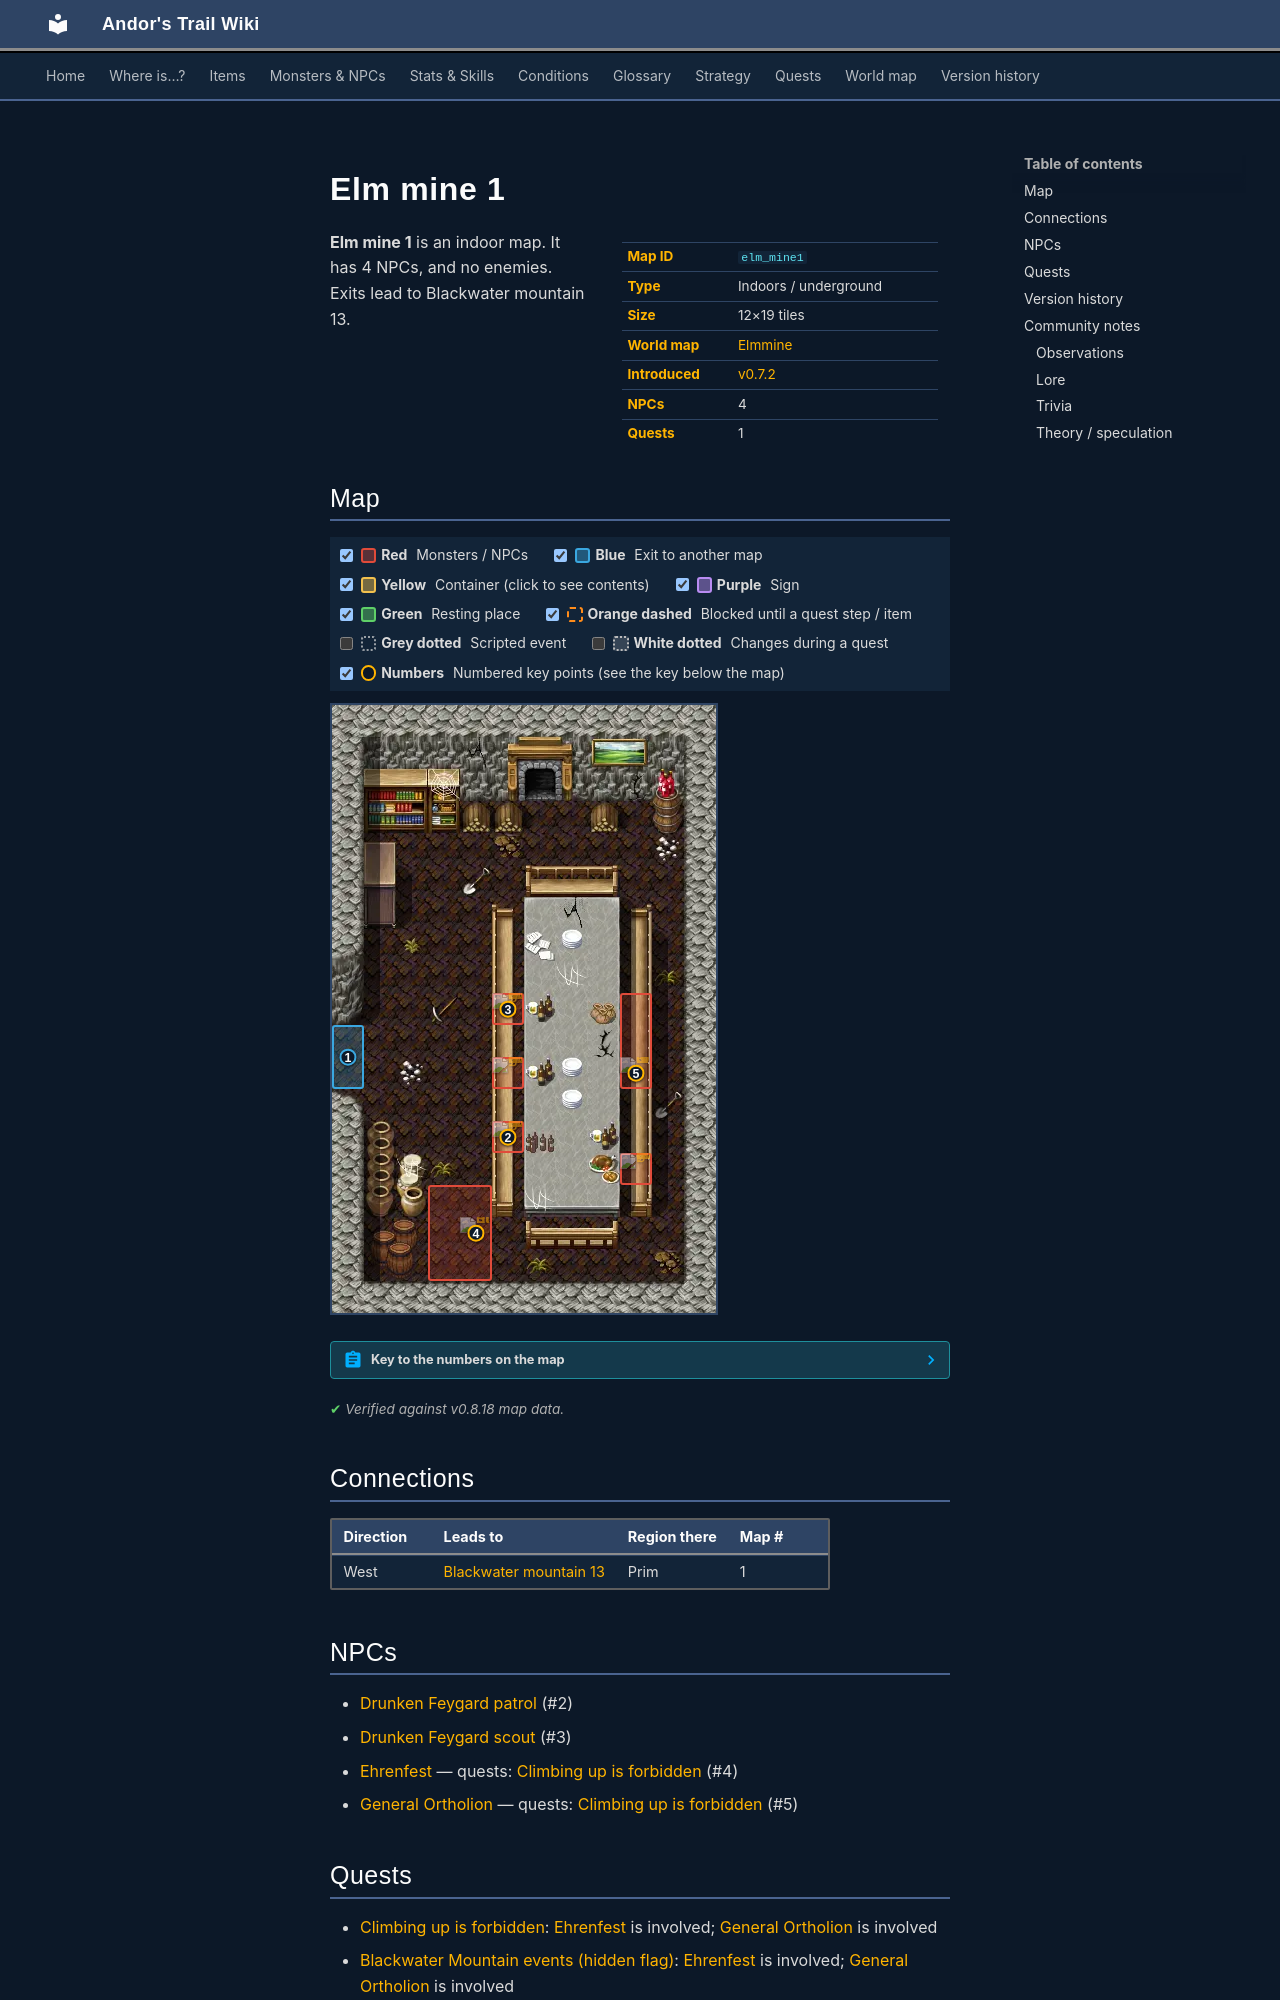

repository: asdfghjkl628/Andor-s-Trail-Wikiiii · page: maps/elm_mine1/index.html · generator: mkdocs

---
description: "Elm mine 1 is an indoor location in Andor's Trail. NPCs: Drunken Feygard patrol, Drunken Feygard scout, Ehrenfest, General Ortholion. Exits to Blackwater mountain 13."
---

# Elm mine 1

<div class="infobox" markdown>

| | |
|---|---|
| **Map ID** | `elm_mine1` |
| **Type** | Indoors / underground |
| **Size** | 12×19 tiles |
| **World map** | [Elmmine](index.md) |
| **Introduced** | [v0.7.2](../versions/0.7.2.md) |
| **NPCs** | 4 |
| **Quests** | 1 |

</div>

**Elm mine 1** is an indoor map. It has 4 NPCs, and no enemies. Exits lead to Blackwater mountain 13.

## Map

<div class="map-legend" markdown="0"><label class="lg"><input type="checkbox" data-t="spawn" checked><span class="sw sw-spawn"></span><b>Red</b>&nbsp;Monsters / NPCs</label><label class="lg"><input type="checkbox" data-t="mapchange" checked><span class="sw sw-mapchange"></span><b>Blue</b>&nbsp;Exit to another map</label><label class="lg"><input type="checkbox" data-t="container" checked><span class="sw sw-container"></span><b>Yellow</b>&nbsp;Container (click to see contents)</label><label class="lg"><input type="checkbox" data-t="sign" checked><span class="sw sw-sign"></span><b>Purple</b>&nbsp;Sign</label><label class="lg"><input type="checkbox" data-t="rest" checked><span class="sw sw-rest"></span><b>Green</b>&nbsp;Resting place</label><label class="lg"><input type="checkbox" data-t="key" checked><span class="sw sw-key"></span><b>Orange dashed</b>&nbsp;Blocked until a quest step / item</label><label class="lg"><input type="checkbox" data-t="script"><span class="sw sw-script"></span><b>Grey dotted</b>&nbsp;Scripted event</label><label class="lg"><input type="checkbox" data-t="replace"><span class="sw sw-replace"></span><b>White dotted</b>&nbsp;Changes during a quest</label><label class="lg"><input type="checkbox" data-t="pin" checked><span class="sw sw-pin"></span><b>Numbers</b>&nbsp;Numbered key points (see the key below the map)</label></div>

<div class="map-wrap hide-script hide-replace" markdown="0"><img src="../../assets/maps/elm_mine1.webp" alt="Map of Elm mine 1" width="384" height="608" loading="lazy"><a id="place-west" class="mo mo-mapchange" href="../blackwater_mountain13/#place-east" title="Exit to Blackwater mountain 13" style="left:0.000%;top:52.632%;width:8.333%;height:10.526%"></a><span class="mo mo-spawn" title="Spawns: Ehrenfest (only appears later, during a quest)" style="left:25.000%;top:78.947%;width:16.667%;height:15.789%"></span><span class="mo mo-spawn" title="Spawns: Drunken Feygard scout (only appears later, during a quest)" style="left:41.667%;top:47.368%;width:8.333%;height:5.263%"></span><span class="mo mo-spawn" title="Spawns: Drunken Feygard scout (only appears later, during a quest)" style="left:41.667%;top:57.895%;width:8.333%;height:5.263%"></span><span class="mo mo-spawn" title="Spawns: Drunken Feygard patrol (only appears later, during a quest)" style="left:41.667%;top:68.421%;width:8.333%;height:5.263%"></span><span class="mo mo-spawn" title="Spawns: Drunken Feygard patrol (only appears later, during a quest)" style="left:75.000%;top:73.684%;width:8.333%;height:5.263%"></span><span class="mo mo-spawn" title="Spawns: General Ortholion (only appears later, during a quest)" style="left:75.000%;top:47.368%;width:8.333%;height:15.789%"></span><a class="mob mob-later" href="../../monsters/ehrenfest/" title="Ehrenfest (appears later in a quest)" style="left:33.333%;top:84.211%;width:8.333%;height:5.263%"><img src="../../assets/icons/monsters/monsters_tometik1_86.png" alt="Ehrenfest"></a><a class="mob mob-later" href="../../monsters/ortholion_guard10/" title="Drunken Feygard scout (appears later in a quest)" style="left:41.667%;top:47.368%;width:8.333%;height:5.263%"><img src="../../assets/icons/monsters/monsters_omi2_12.png" alt="Drunken Feygard scout"></a><a class="mob mob-later" href="../../monsters/ortholion_guard10/" title="Drunken Feygard scout (appears later in a quest)" style="left:41.667%;top:57.895%;width:8.333%;height:5.263%"><img src="../../assets/icons/monsters/monsters_omi2_12.png" alt="Drunken Feygard scout"></a><a class="mob mob-later" href="../../monsters/ortholion_guard11/" title="Drunken Feygard patrol (appears later in a quest)" style="left:41.667%;top:68.421%;width:8.333%;height:5.263%"><img src="../../assets/icons/monsters/monsters_rltiles3_14.png" alt="Drunken Feygard patrol"></a><a class="mob mob-later" href="../../monsters/ortholion_guard11/" title="Drunken Feygard patrol (appears later in a quest)" style="left:75.000%;top:73.684%;width:8.333%;height:5.263%"><img src="../../assets/icons/monsters/monsters_rltiles3_14.png" alt="Drunken Feygard patrol"></a><a class="mob mob-later" href="../../monsters/ortholion/" title="General Ortholion (appears later in a quest)" style="left:75.000%;top:57.895%;width:8.333%;height:5.263%"><img src="../../assets/icons/monsters/monsters_omi2_10.png" alt="General Ortholion"></a><a class="pin pin-exit" href="#key-1" style="left:4.167%;top:57.895%" title="Exit (west): to [Blackwater mountain 13](blackwater_mountain13.md)">1</a><a id="pin-npc-ortholion_guard11" class="pin pin-npc" href="#key-2" style="left:45.833%;top:71.053%" title="[Drunken Feygard patrol](../../monsters/ortholion_guard11.md): NPC">2</a><a id="pin-npc-ortholion_guard10" class="pin pin-npc" href="#key-3" style="left:45.833%;top:50.000%" title="[Drunken Feygard scout](../../monsters/ortholion_guard10.md): NPC">3</a><a id="pin-npc-ehrenfest" class="pin pin-npc" href="#key-4" style="left:37.500%;top:86.842%" title="[Ehrenfest](../../monsters/ehrenfest.md): 1 quest">4</a><a id="pin-npc-ortholion" class="pin pin-npc" href="#key-5" style="left:79.167%;top:60.526%" title="[General Ortholion](../../monsters/ortholion.md): 1 quest">5</a></div>

??? abstract "Key to the numbers on the map"

    | # | What | Details |
    |---|---|---|
    | <span id="key-1"></span>1 | Exit (west) | to [Blackwater mountain 13](blackwater_mountain13.md) |
    | <span id="key-2"></span>2 | [Drunken Feygard patrol](../monsters/ortholion_guard11.md) | NPC |
    | <span id="key-3"></span>3 | [Drunken Feygard scout](../monsters/ortholion_guard10.md) | NPC |
    | <span id="key-4"></span>4 | [Ehrenfest](../monsters/ehrenfest.md) | 1 quest |
    | <span id="key-5"></span>5 | [General Ortholion](../monsters/ortholion.md) | 1 quest |


<p class="verified">Verified against v0.8.18 map data.</p>

## Connections

| Direction | Leads to | Region there | Map # |
|---|---|---|---|
| West | [Blackwater mountain 13](blackwater_mountain13.md) | Prim | 1 |

## NPCs

- [Drunken Feygard patrol](../monsters/ortholion_guard11.md) (#2)
- [Drunken Feygard scout](../monsters/ortholion_guard10.md) (#3)
- [Ehrenfest](../monsters/ehrenfest.md) — quests: [Climbing up is forbidden](../quests/Omi2_bwm1.md) (#4)
- [General Ortholion](../monsters/ortholion.md) — quests: [Climbing up is forbidden](../quests/Omi2_bwm1.md) (#5)

## Quests

- [Climbing up is forbidden](../quests/Omi2_bwm1.md): [Ehrenfest](../monsters/ehrenfest.md) is involved; [General Ortholion](../monsters/ortholion.md) is involved
- [Blackwater Mountain events (hidden flag)](../quests/bwm72_beginning.md): [Ehrenfest](../monsters/ehrenfest.md) is involved; [General Ortholion](../monsters/ortholion.md) is involved
